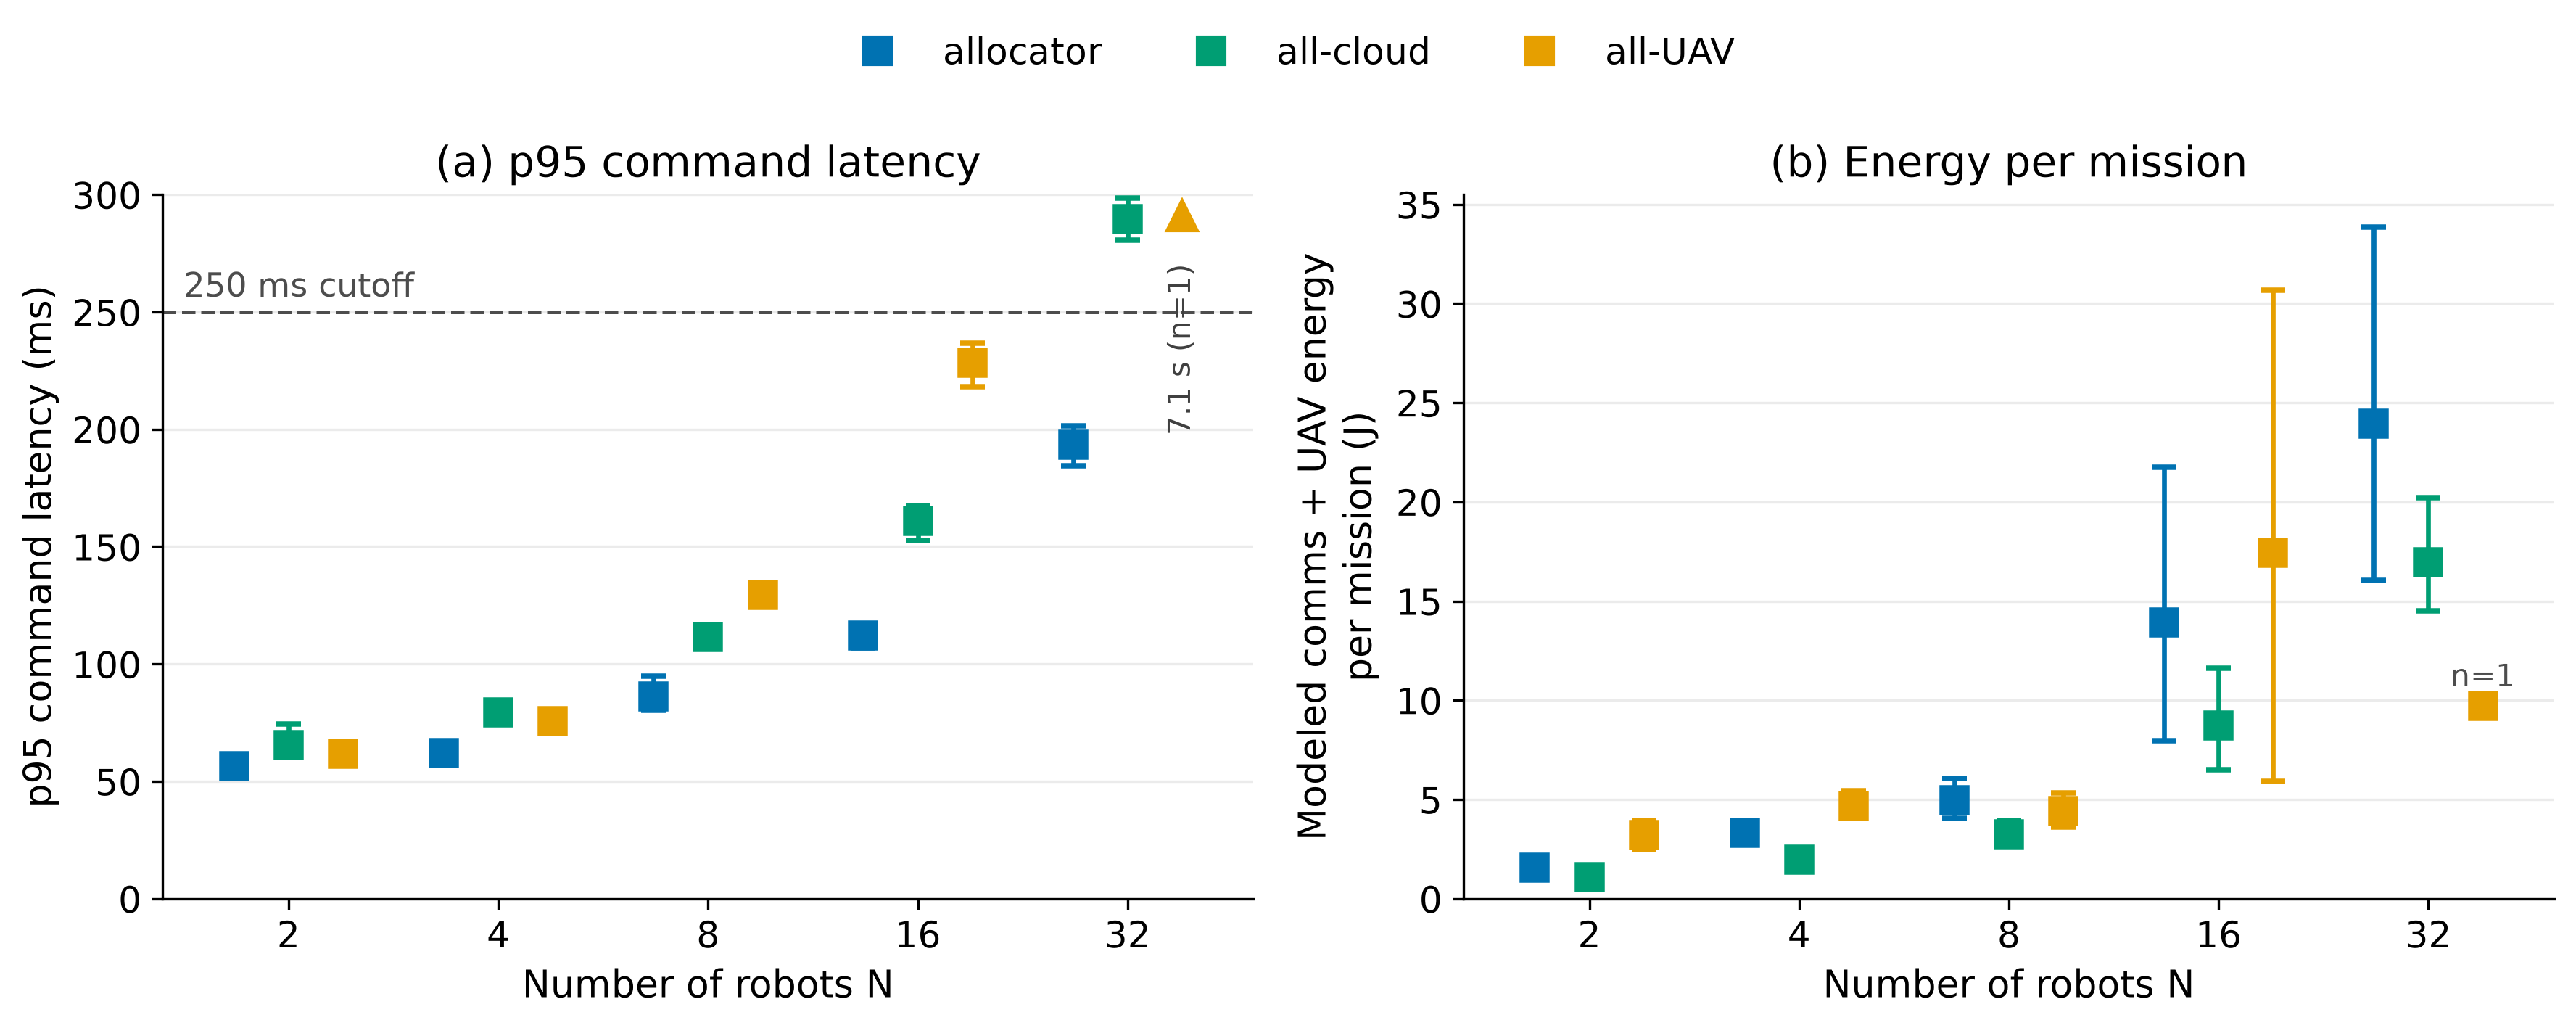

The data file committed next to this chart (first rows):
metric, route, num_agents, episodes, value, ci_low, ci_high, success
p95 command latency, allocator, 2, 10, 56.52, 53.06, 60.1, 10/10
p95 command latency, all-cloud, 2, 10, 65.43, 60.86, 74.35, 10/10
p95 command latency, all-UAV, 2, 10, 61.78, 61.2, 62.41, 10/10
p95 command latency, allocator, 4, 10, 62.13, 59.78, 64.19, 10/10
p95 command latency, all-cloud, 4, 10, 79.34, 75.72, 82.74, 10/10
p95 command latency, all-UAV, 4, 10, 75.62, 71.25, 79.84, 10/10
p95 command latency, allocator, 8, 10, 86.13, 80.41, 94.8, 10/10
p95 command latency, all-cloud, 8, 10, 111.6, 108.6, 114.5, 10/10
p95 command latency, all-UAV, 8, 10, 129.4, 125.6, 133.9, 10/10
p95 command latency, allocator, 16, 10, 112, 106.9, 116.7, 8/10
p95 command latency, all-cloud, 16, 10, 161, 152.7, 167.3, 8/10
p95 command latency, all-UAV, 16, 10, 228.5, 218.3, 236.9, 7/10
p95 command latency, allocator, 32, 10, 193.5, 184.4, 201.4, 4/10
p95 command latency, all-cloud, 32, 10, 289.5, 280.5, 298.7, 8/10
p95 command latency, all-UAV, 32, 1, 7082, 7082, 7082, 1/1
Energy per mission, allocator, 2, 10, 1.557, 1.175, 1.915, 10/10
Energy per mission, all-cloud, 2, 10, 1.099, 0.8229, 1.32, 10/10
Energy per mission, all-UAV, 2, 10, 3.212, 2.464, 3.923, 10/10
Energy per mission, allocator, 4, 10, 3.307, 2.882, 3.758, 10/10
Energy per mission, all-cloud, 4, 10, 1.974, 1.691, 2.354, 10/10
Energy per mission, all-UAV, 4, 10, 4.681, 4.113, 5.422, 10/10
Energy per mission, allocator, 8, 10, 4.979, 4.029, 6.046, 10/10
Energy per mission, all-cloud, 8, 10, 3.253, 2.643, 3.934, 10/10
Energy per mission, all-UAV, 8, 10, 4.425, 3.611, 5.336, 10/10
Energy per mission, allocator, 16, 10, 13.93, 7.943, 21.76, 8/10
Energy per mission, all-cloud, 16, 10, 8.715, 6.497, 11.62, 8/10
Energy per mission, all-UAV, 16, 10, 17.45, 5.907, 30.67, 7/10
Energy per mission, allocator, 32, 10, 23.96, 16.03, 33.84, 4/10
Energy per mission, all-cloud, 32, 10, 16.97, 14.5, 20.21, 8/10
Energy per mission, all-UAV, 32, 1, 9.73, 9.73, 9.73, 1/1
